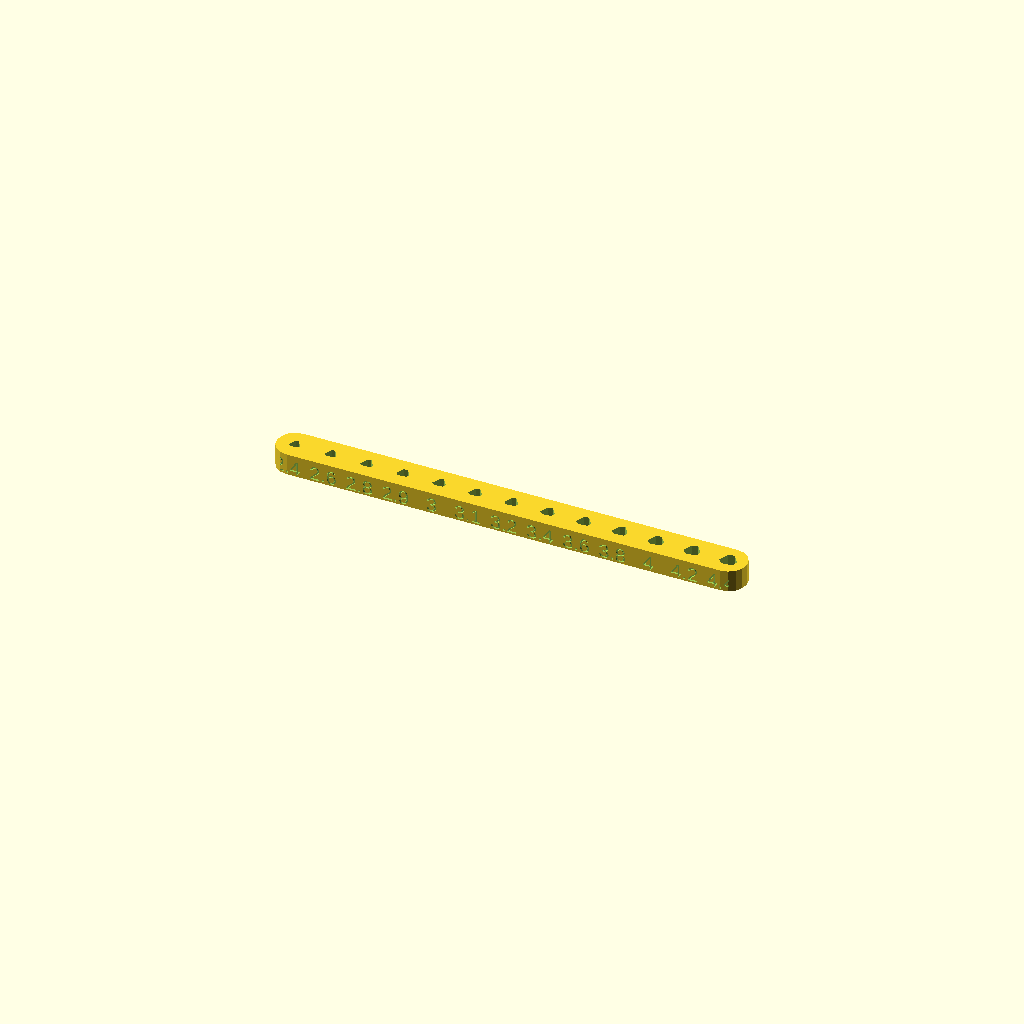
Cell 1: the model at its default parameters.
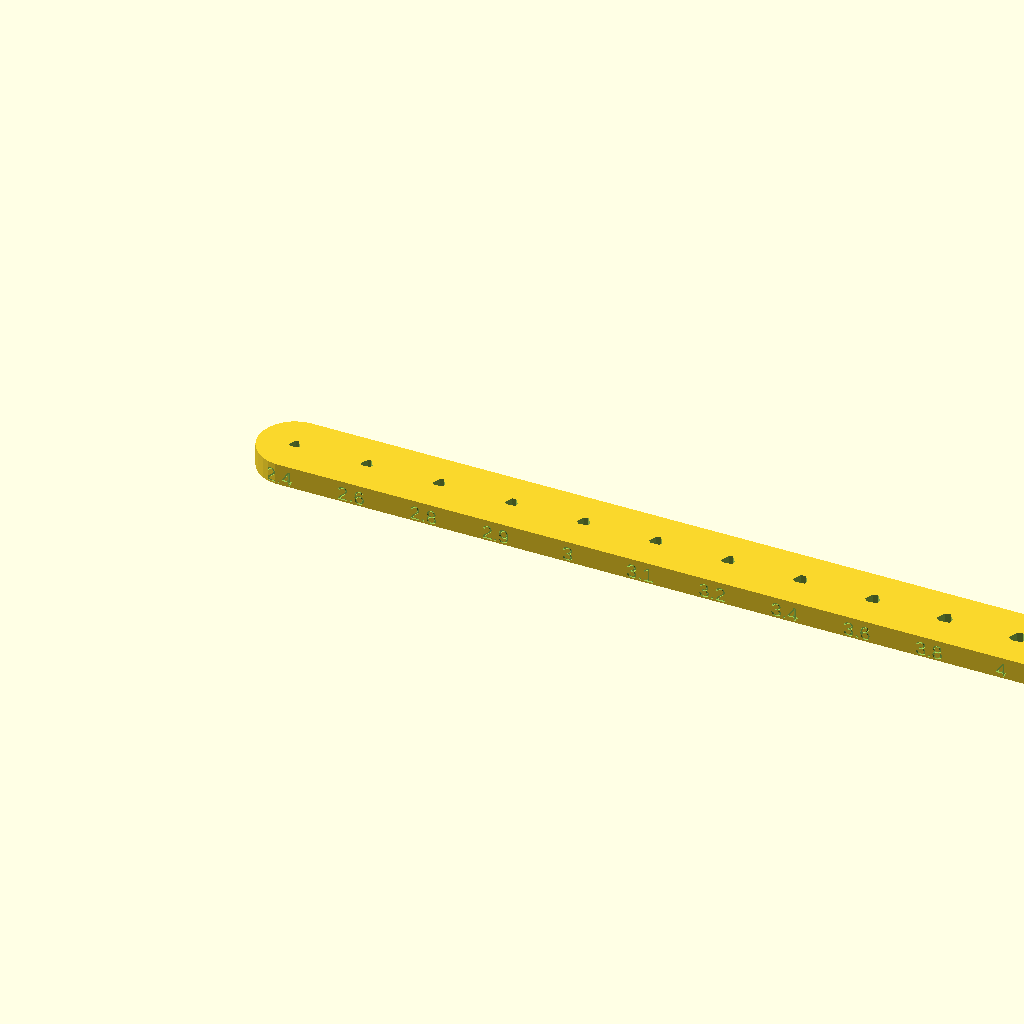
Cell 2 — r set to 10, the other parameters unchanged.
One fixed orthographic camera (rotation 55°, 0°, 25°; colour scheme Cornfield) for every cell.
The OpenSCAD source (openscad/test_pieces/trylinder_selftap_holes_test.scad):
/* Test object for self-tapping holes
Released under CERN open hardware license v1
*/

use <../libs/utilities.scad>

sizes = [2.4, 2.6, 2.8, 2.9, 3.0, 3.1, 3.2, 3.4, 3.6, 3.8, 4.0, 4.2, 4.4];
N = len(sizes);
r = 5;

difference(){
    hull(){
        cylinder(d=2*r, h=6);
        translate_x(2*r*(N-1)){
            cylinder(d=2*r, h=6);
        }
    }

    for(i=[0:N-1]){
        translate_x(2*r*i){
            trylinder_selftap(sizes[i], h=999, center=true);
            translate([0, -r+0.5, 0.5]){
                rotate_x(90){
                    linear_extrude(1){
                        text(str(sizes[i]), size=4, halign="center");
                    }
                }
            }
        }
    }
}
Parameter table extracted from the source (name, type, default, range or options):
r: number, default 5
